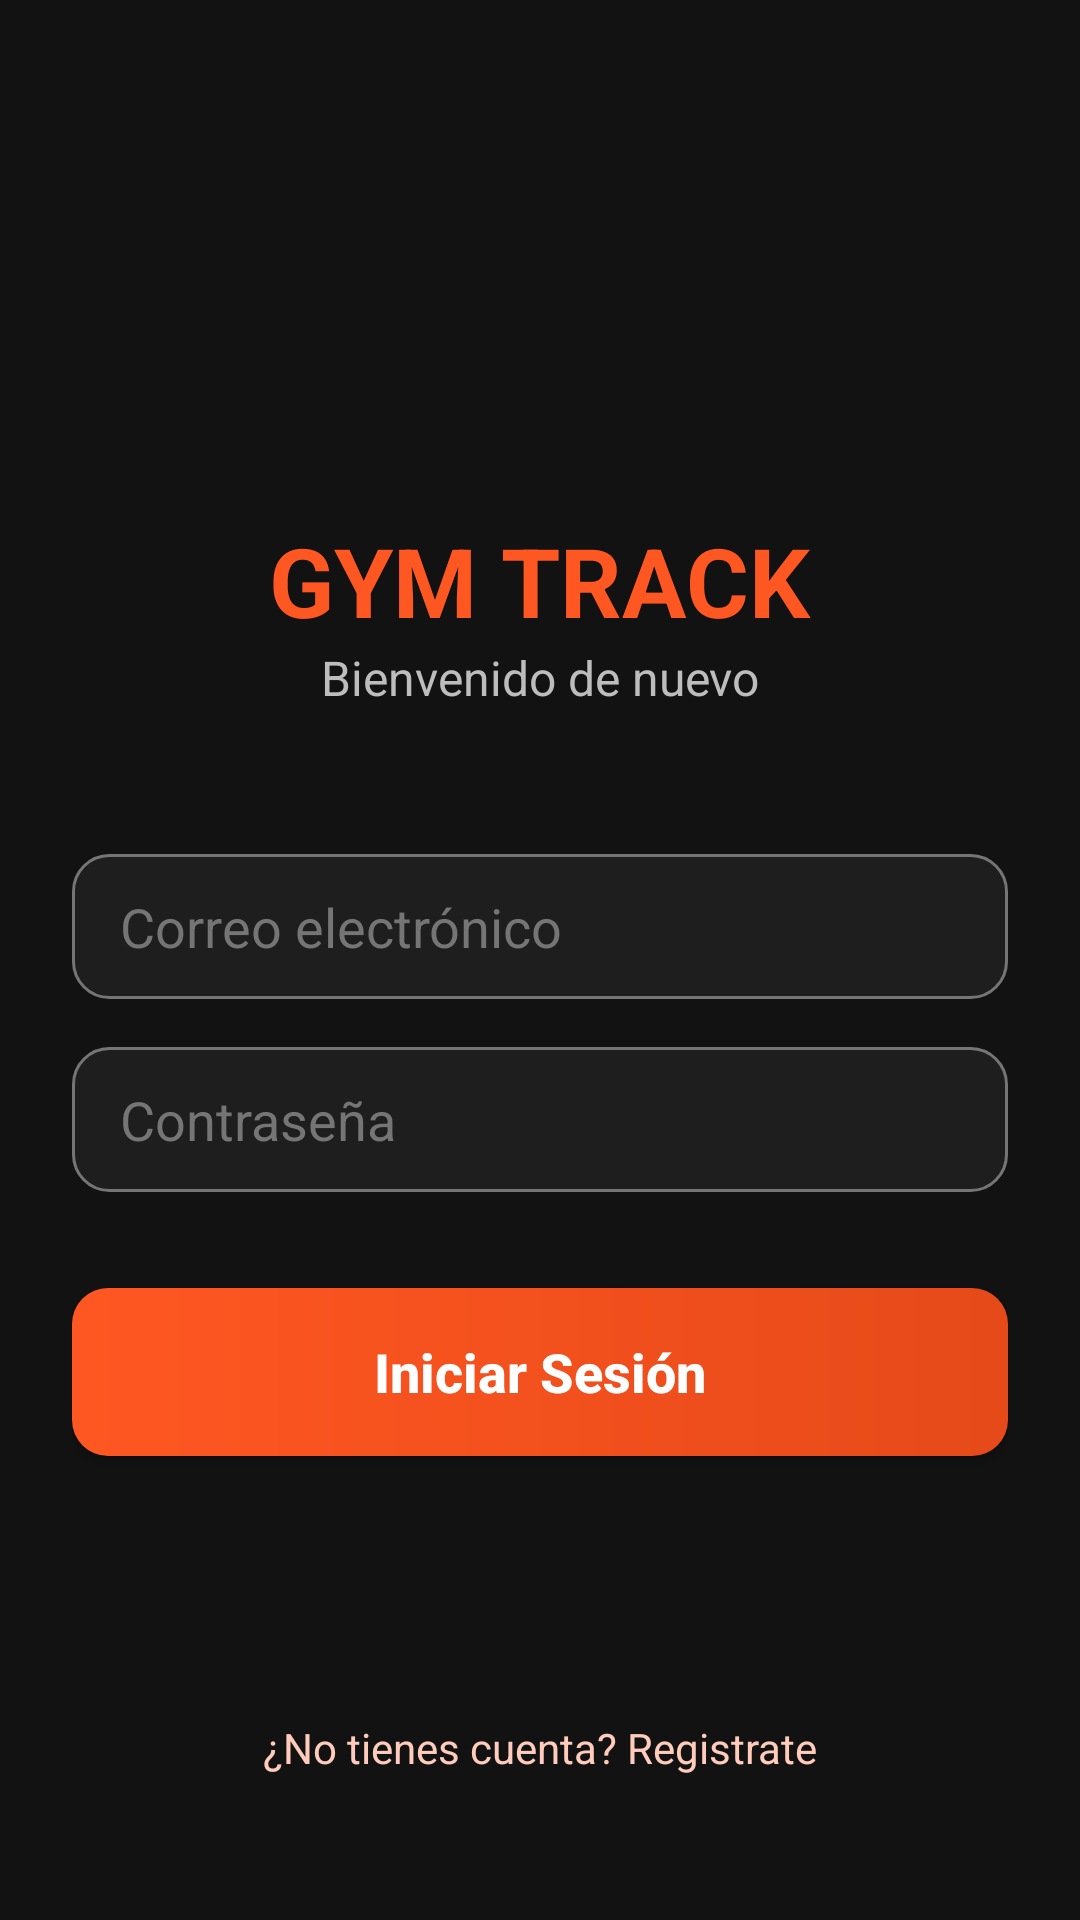

This screen was rendered from an Android layout file. Write that file and the resources it references.
<!-- AndroidManifest.xml: application theme Theme.GymTrackMovil -->
<!-- res/layout/activity_login.xml -->
<?xml version="1.0" encoding="utf-8"?>
<androidx.constraintlayout.widget.ConstraintLayout xmlns:android="http://schemas.android.com/apk/res/android"
    xmlns:app="http://schemas.android.com/apk/res-auto"
    xmlns:tools="http://schemas.android.com/tools"
    android:layout_width="match_parent"
    android:layout_height="match_parent"
    android:padding="24dp"
    android:background="@color/dark_background"
    tools:context=".LoginActivity">
    <ImageView
        android:id="@+id/ivLogo"
        android:layout_width="80dp"
        android:layout_height="80dp"
        android:layout_marginTop="60dp"
        android:src="@drawable/ic_app_logo"
        app:layout_constraintEnd_toEndOf="parent"
        app:layout_constraintStart_toStartOf="parent"
        app:layout_constraintTop_toTopOf="parent" />
    <TextView
        android:id="@+id/tvLogo"
        android:layout_width="wrap_content"
        android:layout_height="wrap_content"
        android:layout_marginTop="8dp"
        android:text="GYM TRACK"
        android:textColor="@color/orange_primary"
        android:textSize="32sp"
        android:textStyle="bold"
        app:layout_constraintEnd_toEndOf="parent"
        app:layout_constraintStart_toStartOf="parent"
        app:layout_constraintTop_toBottomOf="@id/ivLogo" />
    <TextView
        android:id="@+id/tvSubtitle"
        android:layout_width="wrap_content"
        android:layout_height="wrap_content"
        android:text="Bienvenido de nuevo"
        android:textColor="@color/text_secondary"
        android:textSize="16sp"
        app:layout_constraintEnd_toEndOf="parent"
        app:layout_constraintStart_toStartOf="parent"
        app:layout_constraintTop_toBottomOf="@id/tvLogo" />
    <EditText
        android:id="@+id/etEmail"
        android:layout_width="0dp"
        android:layout_height="wrap_content"
        android:layout_marginTop="48dp"
        android:background="@drawable/edittext_bg"
        android:hint="Correo electrónico"
        android:inputType="textEmailAddress"
        android:textColor="@color/text_primary"
        android:textColorHint="@color/text_hint"
        app:layout_constraintEnd_toEndOf="parent"
        app:layout_constraintStart_toStartOf="parent"
        app:layout_constraintTop_toBottomOf="@id/tvSubtitle" />
    <EditText
        android:id="@+id/etPassword"
        android:layout_width="0dp"
        android:layout_height="wrap_content"
        android:layout_marginTop="16dp"
        android:background="@drawable/edittext_bg"
        android:hint="Contraseña"
        android:inputType="textPassword"
        android:textColor="@color/text_primary"
        android:textColorHint="@color/text_hint"
        app:layout_constraintEnd_toEndOf="parent"
        app:layout_constraintStart_toStartOf="parent"
        app:layout_constraintTop_toBottomOf="@id/etEmail" />
    <androidx.appcompat.widget.AppCompatButton
        android:id="@+id/btnLogin"
        android:layout_width="0dp"
        android:layout_height="56dp"
        android:layout_marginTop="32dp"
        android:background="@drawable/btn_gradient"
        android:text="Iniciar Sesión"
        android:textAllCaps="false"
        android:textColor="@color/white"
        android:textSize="18sp"
        android:textStyle="bold"
        app:layout_constraintEnd_toEndOf="parent"
        app:layout_constraintStart_toStartOf="parent"
        app:layout_constraintTop_toBottomOf="@id/etPassword" />

    <TextView
        android:id="@+id/tvGoToRegister"
        android:layout_width="wrap_content"
        android:layout_height="wrap_content"
        android:layout_marginBottom="24dp"
        android:text="¿No tienes cuenta? Registrate"
        android:textColor="@color/orange_light"
        android:textSize="14sp"
        app:layout_constraintBottom_toBottomOf="parent"
        app:layout_constraintEnd_toEndOf="parent"
        app:layout_constraintStart_toStartOf="parent" />
</androidx.constraintlayout.widget.ConstraintLayout>
<!-- resources referenced by this layout -->
<resources>
  <color name="dark_background">#121212</color>
  <color name="orange_light">#FFCCBC</color>
  <color name="orange_primary">#FF5722</color>
  <color name="text_hint">#757575</color>
  <color name="text_primary">#FFFFFF</color>
  <color name="text_secondary">#BDBDBD</color>
  <color name="white">#FFFFFFFF</color>
  <!-- drawable btn_gradient (drawable) -->
  <?xml version="1.0" encoding="utf-8"?>
  <shape xmlns:android="http://schemas.android.com/apk/res/android"
      android:shape="rectangle">
      <gradient
          android:startColor="@color/orange_primary"
          android:endColor="@color/orange_dark"
          android:angle="0" />
      <corners android:radius="12dp" />
  </shape>
  <!-- drawable edittext_bg (drawable) -->
  <?xml version="1.0" encoding="utf-8"?>
  <shape xmlns:android="http://schemas.android.com/apk/res/android">
      <solid android:color="@color/dark_surface" />
      <stroke
          android:width="1dp"
          android:color="@color/text_hint" />
      <corners android:radius="12dp" />
      <padding
          android:left="16dp"
          android:right="16dp"
          android:top="12dp"
          android:bottom="12dp" />
  </shape>
  <style name="Theme.GymTrackMovil" parent="Base.Theme.GymTrackMovil" />
  <color name="orange_dark">#E64A19</color>
  <color name="dark_surface">#1E1E1E</color>
  <style name="Base.Theme.GymTrackMovil" parent="Theme.Material3.DayNight.NoActionBar">
          <item name="colorPrimary">@color/orange_primary</item>
          <item name="colorSecondary">@color/white</item>
          <item name="android:windowBackground">@color/dark_background</item>
          <item name="android:textColorPrimary">@color/text_primary</item>
          <item name="android:textColorSecondary">@color/text_secondary</item>
          <item name="android:statusBarColor">@color/dark_background</item>
      </style>
</resources>
